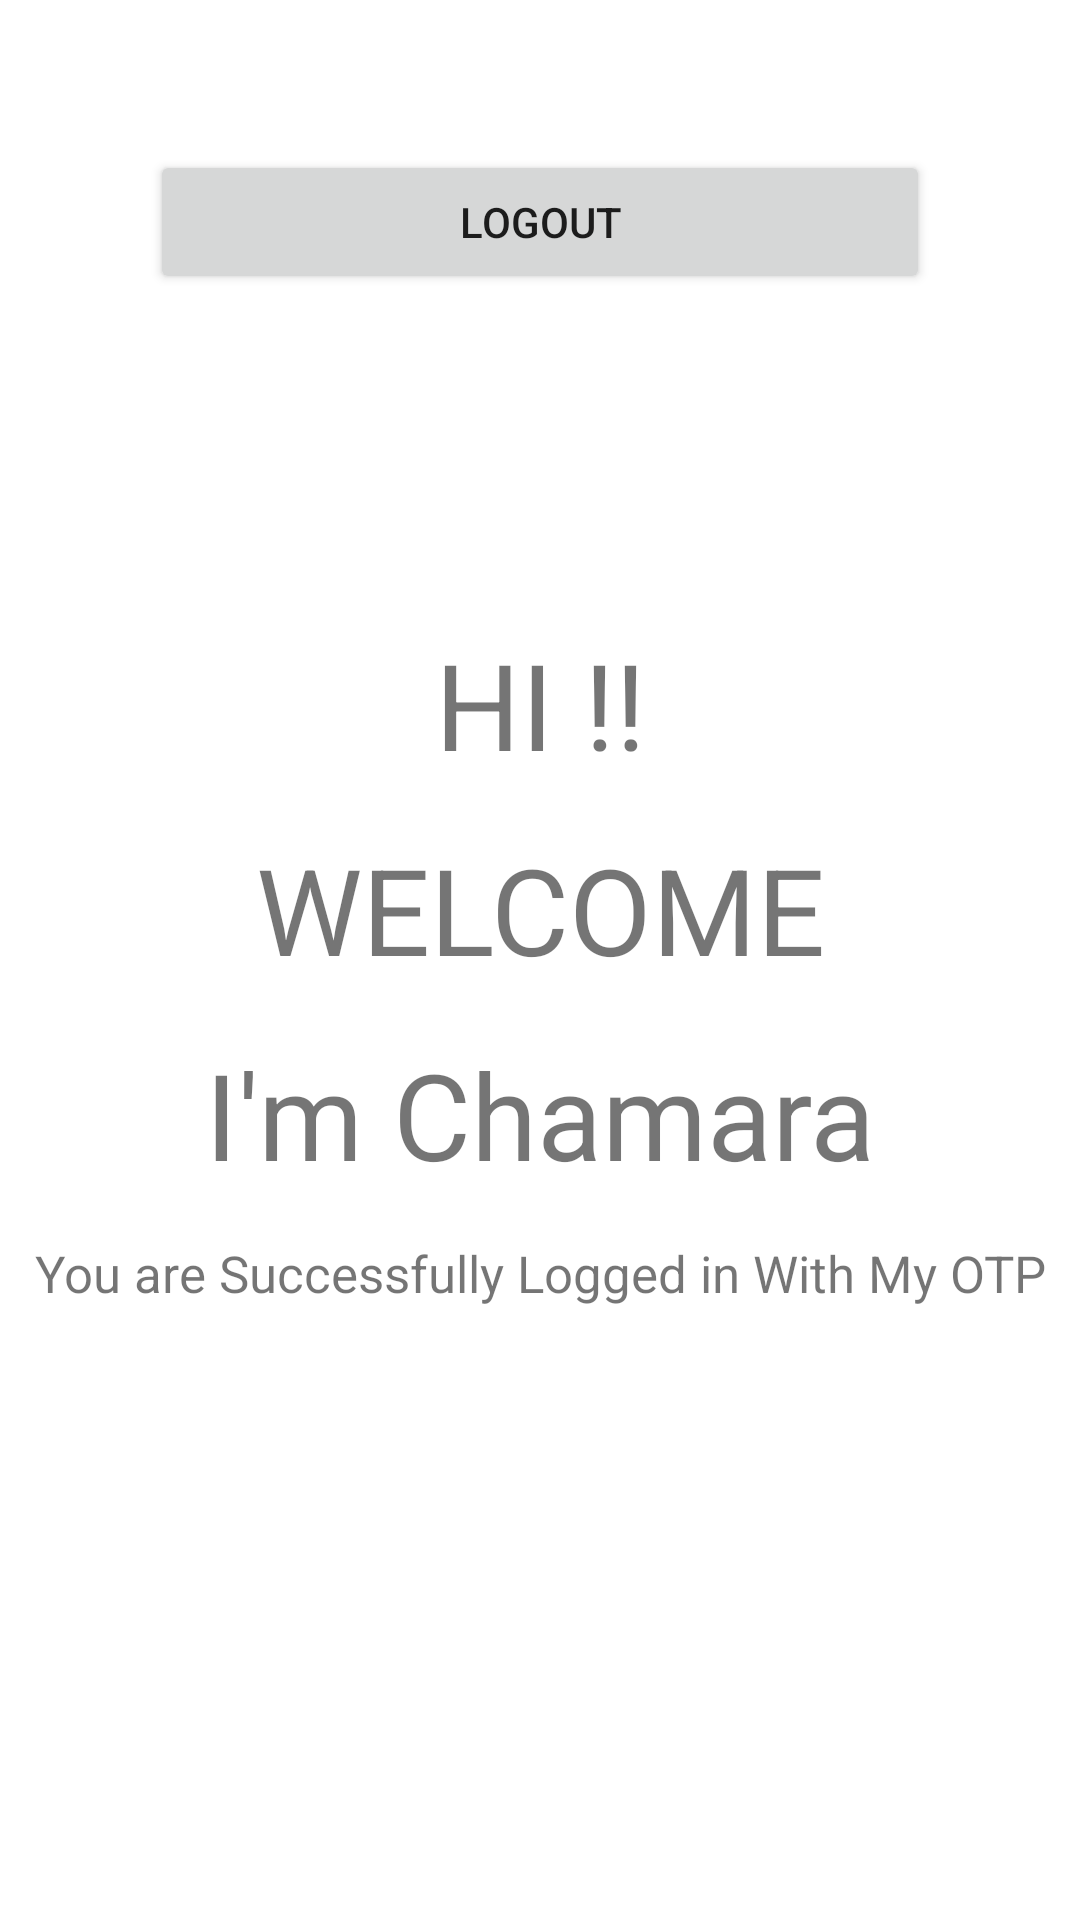

Write the Android layout XML for this screen, with the resource values it uses.
<!-- AndroidManifest.xml: application theme Theme.OTPAuthertication -->
<!-- res/layout/activity_main.xml -->
<?xml version="1.0" encoding="utf-8"?>
<LinearLayout xmlns:android="http://schemas.android.com/apk/res/android"
    xmlns:app="http://schemas.android.com/apk/res-auto"
    xmlns:tools="http://schemas.android.com/tools"
    android:layout_width="match_parent"
    android:layout_height="match_parent"
    android:orientation="vertical"
    tools:context=".MainActivity">

    <Button
        android:id="@+id/LogoutBtn"
        android:layout_width="match_parent"
        android:layout_height="wrap_content"
        android:layout_margin="50dp"
        android:text="LogOut" />

    <TextView
        android:id="@+id/textView"
        android:layout_width="match_parent"
        android:layout_height="wrap_content"
        android:text="HI !!"
        android:textSize="40dp"
        android:gravity="center"
        android:layout_marginTop="60dp" />

    <TextView
        android:id="@+id/textView2"
        android:layout_width="match_parent"
        android:layout_height="wrap_content"
        android:text="WELCOME"
        android:textSize="40dp"
        android:gravity="center"
        android:layout_marginTop="15dp"/>

    <TextView
        android:layout_width="match_parent"
        android:layout_height="wrap_content"
        android:text="I'm Chamara"
        android:textSize="40dp"
        android:gravity="center"
        android:layout_marginTop="15dp" />

    <TextView
        android:layout_width="match_parent"
        android:layout_height="wrap_content"
        android:text="You are Successfully Logged in With My OTP"
        android:gravity="center"
        android:textSize="17dp"
        android:layout_marginTop="15dp"/>

</LinearLayout>
<!-- resources referenced by this layout -->
<resources>
  <style name="Theme.OTPAuthertication" parent="Theme.MaterialComponents.DayNight.DarkActionBar">
          
          <item name="colorPrimary">@color/purple_500</item>
          <item name="colorPrimaryVariant">@color/purple_700</item>
          <item name="colorOnPrimary">@color/white</item>
          
          <item name="colorSecondary">@color/teal_200</item>
          <item name="colorSecondaryVariant">@color/teal_700</item>
          <item name="colorOnSecondary">@color/black</item>
          
          <item name="android:statusBarColor" tools:targetApi="l">?attr/colorPrimaryVariant</item>
          
      </style>
  <!-- not gathered from this repository: default colours our renderer supplied (Android Studio template values) -->
  <color name="purple_500">#FF6200EE</color>
  <color name="purple_700">#FF3700B3</color>
  <color name="teal_200">#FF03DAC5</color>
  <color name="teal_700">#FF018786</color>
  <color name="black">#FF000000</color>
  <color name="white">#FFFFFFFF</color>
</resources>
